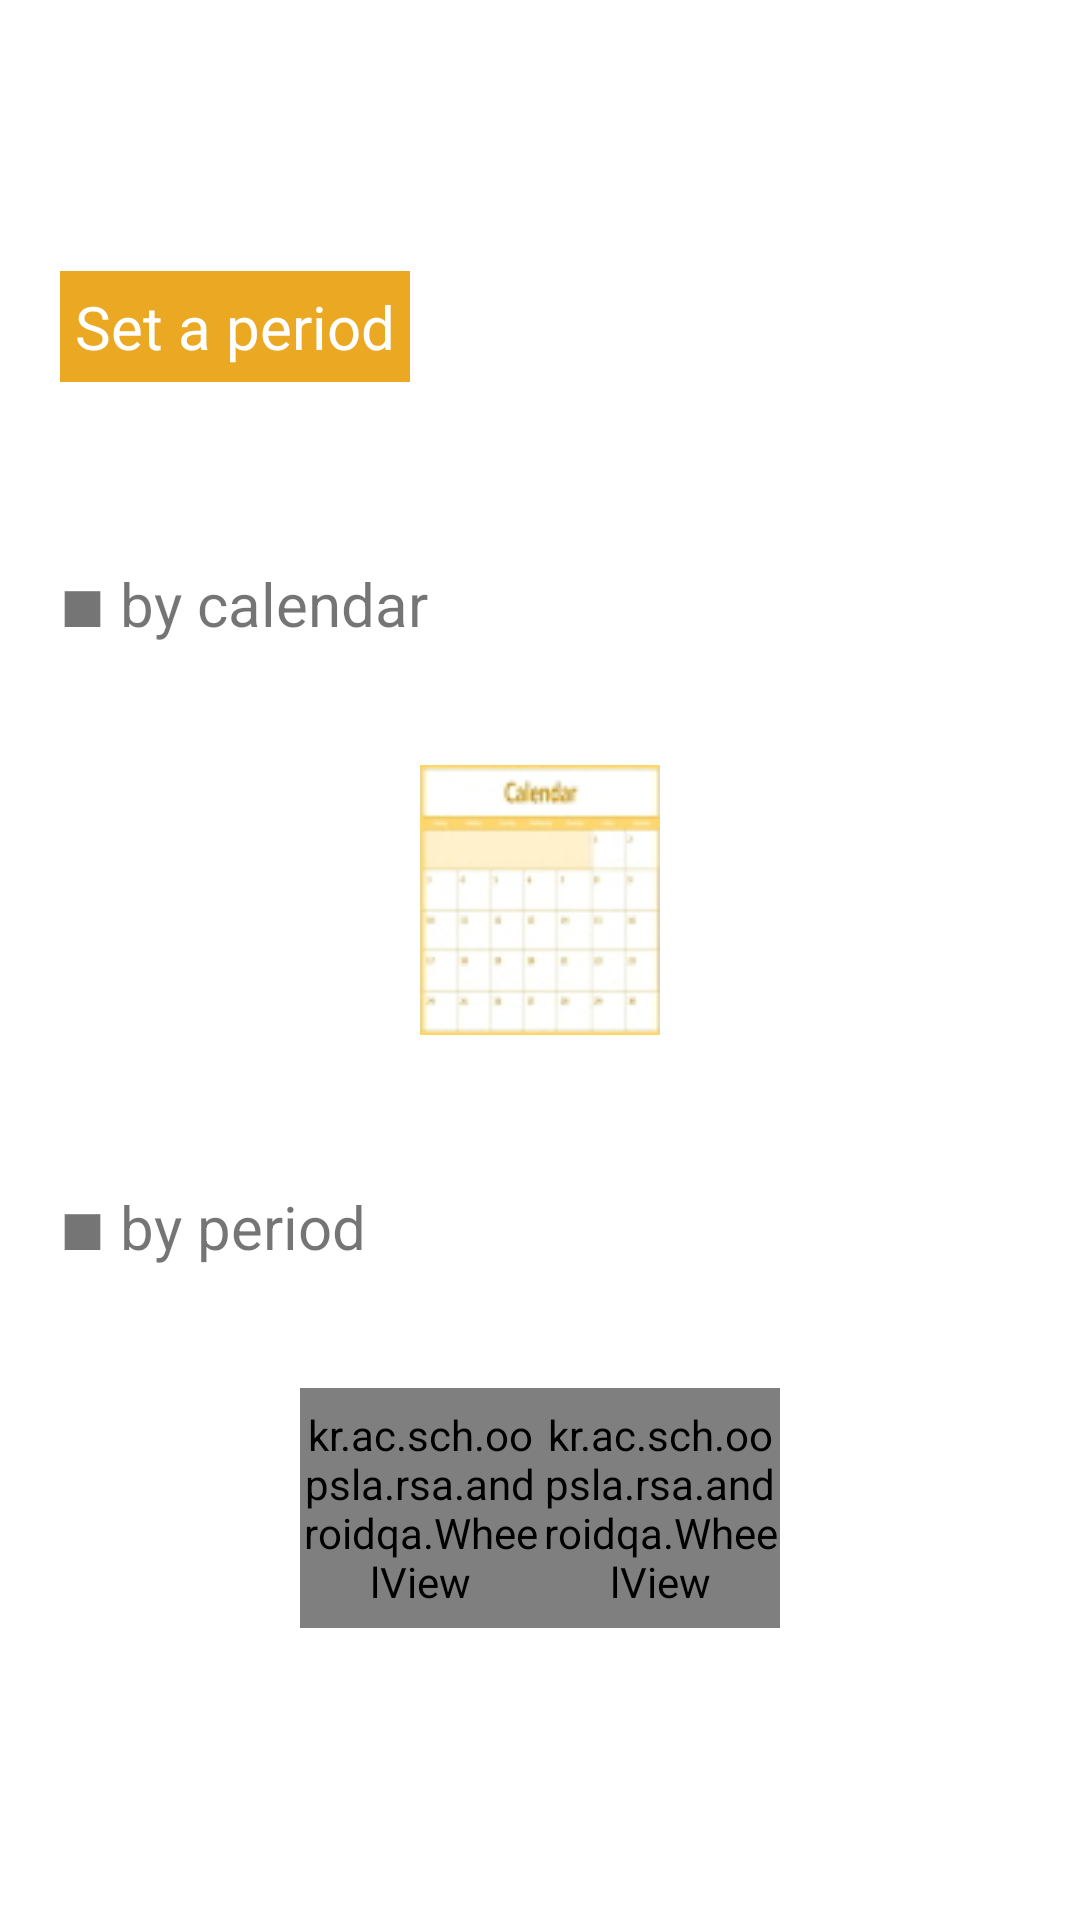

The Android layout XML behind this screen, and the referenced resources:
<!-- AndroidManifest.xml: application theme Theme.RSA -->
<!-- res/layout/activity_view_select.xml -->
<?xml version="1.0" encoding="utf-8"?>
<LinearLayout xmlns:android="http://schemas.android.com/apk/res/android"
             android:layout_width="match_parent"
             android:layout_height="match_parent"
    android:background="@color/fst_background"
    android:orientation="vertical"
    android:gravity="center">

    <TextView
        android:layout_width="wrap_content"
        android:layout_height="wrap_content"
        android:layout_gravity="center"
        android:text="View &amp; Send"
        android:textColor="@color/white"
        android:textSize="30dp" />
    
    <Space
        android:layout_width="match_parent"
        android:layout_height="50dp"/>

    <TextView
        android:layout_width="wrap_content"
        android:layout_height="wrap_content"
        android:layout_gravity="left"
        android:layout_marginBottom="10dp"
        android:layout_marginLeft="20dp"
        android:background="#eba823"
        android:padding="5dp"
        android:text="Set a period"
        android:textColor="@color/white"
        android:textSize="20dp" />

    <Space
        android:layout_width="match_parent"
        android:layout_height="50dp"/>

    <TextView
        android:layout_width="wrap_content"
        android:layout_height="wrap_content"
        android:layout_gravity="left"
        android:layout_marginBottom="10dp"
        android:layout_marginLeft="20dp"
        android:text="■ by calendar"
        android:textColor="@color/Yellow"
        android:textSize="20dp" />

    <Space
        android:layout_width="match_parent"
        android:layout_height="30dp"/>

    <LinearLayout
        android:layout_width="match_parent"
        android:layout_height="wrap_content"
        android:gravity="center">

        <ImageButton
            android:id="@+id/ImgButton_Calendar"
            android:layout_width="80dp"
            android:layout_height="90dp"
            android:src="@drawable/calendar" />
    </LinearLayout>

    <Space
        android:layout_width="match_parent"
        android:layout_height="50dp"/>

    <TextView
        android:layout_width="wrap_content"
        android:layout_height="wrap_content"
        android:layout_gravity="left"
        android:layout_marginBottom="10dp"
        android:layout_marginLeft="20dp"
        android:text="■ by period"
        android:textColor="@color/Yellow"
        android:textSize="20dp" />

    <Space
        android:layout_width="match_parent"
        android:layout_height="30dp"/>

    <LinearLayout
        android:layout_width="match_parent"
        android:layout_height="wrap_content"
        android:gravity="center">

        <kr.ac.sch.oopsla.rsa.androidqa.WheelView
            android:id="@+id/lmcp1"
            android:layout_width="80dip"
            android:layout_height="80dip" />

        <kr.ac.sch.oopsla.rsa.androidqa.WheelView
            android:id="@+id/lmcp2"
            android:layout_width="80dip"
            android:layout_height="80dip" />
    </LinearLayout>

    <Space
        android:layout_width="match_parent"
        android:layout_height="70dp"/>

    <LinearLayout
        android:layout_width="wrap_content"
        android:layout_height="wrap_content"
        android:orientation="horizontal">
        <androidx.appcompat.widget.AppCompatButton
            android:id="@+id/button_result_view_back"
            android:layout_width="110dp"
            android:layout_height="40dp"
            android:background="@drawable/blue_rec_style"
            android:text="Back"
            android:textColor="@color/white"
            android:textSize="20dp" />

        <Space
            android:layout_width="10dp"
            android:layout_height="0dp"/>

        <androidx.appcompat.widget.AppCompatButton
            android:id="@+id/button_result_view_next"
            android:layout_width="110dp"
            android:layout_height="40dp"
            android:background="@drawable/blue_rec_style"
            android:text="Next"
            android:textColor="@color/white"
            android:textSize="20dp" />
    </LinearLayout>





</LinearLayout>
<!-- resources referenced by this layout -->
<resources>
  <!-- drawable calendar: jpg bitmap (drawable, 6393 bytes) -->
  <style name="Theme.RSA" parent="Theme.MaterialComponents.DayNight.DarkActionBar">
          
          <item name="colorPrimary">@color/purple_500</item>
          <item name="colorPrimaryVariant">@color/purple_700</item>
          <item name="colorOnPrimary">@color/white</item>
          
          <item name="colorSecondary">@color/teal_200</item>
          <item name="colorSecondaryVariant">@color/teal_700</item>
          <item name="colorOnSecondary">@color/black</item>
          
          <item name="android:statusBarColor" tools:targetApi="l">?attr/colorPrimaryVariant</item>
          
          
          <item name="windowActionBar">false</item>
          <item name="windowNoTitle">true</item>
      </style>
  <!-- not gathered from this repository: default colours our renderer supplied (Android Studio template values) -->
  <color name="purple_500">#FF6200EE</color>
  <color name="purple_700">#FF3700B3</color>
  <color name="teal_200">#FF03DAC5</color>
  <color name="teal_700">#FF018786</color>
  <color name="black">#FF000000</color>
  <color name="white">#FFFFFFFF</color>
</resources>
